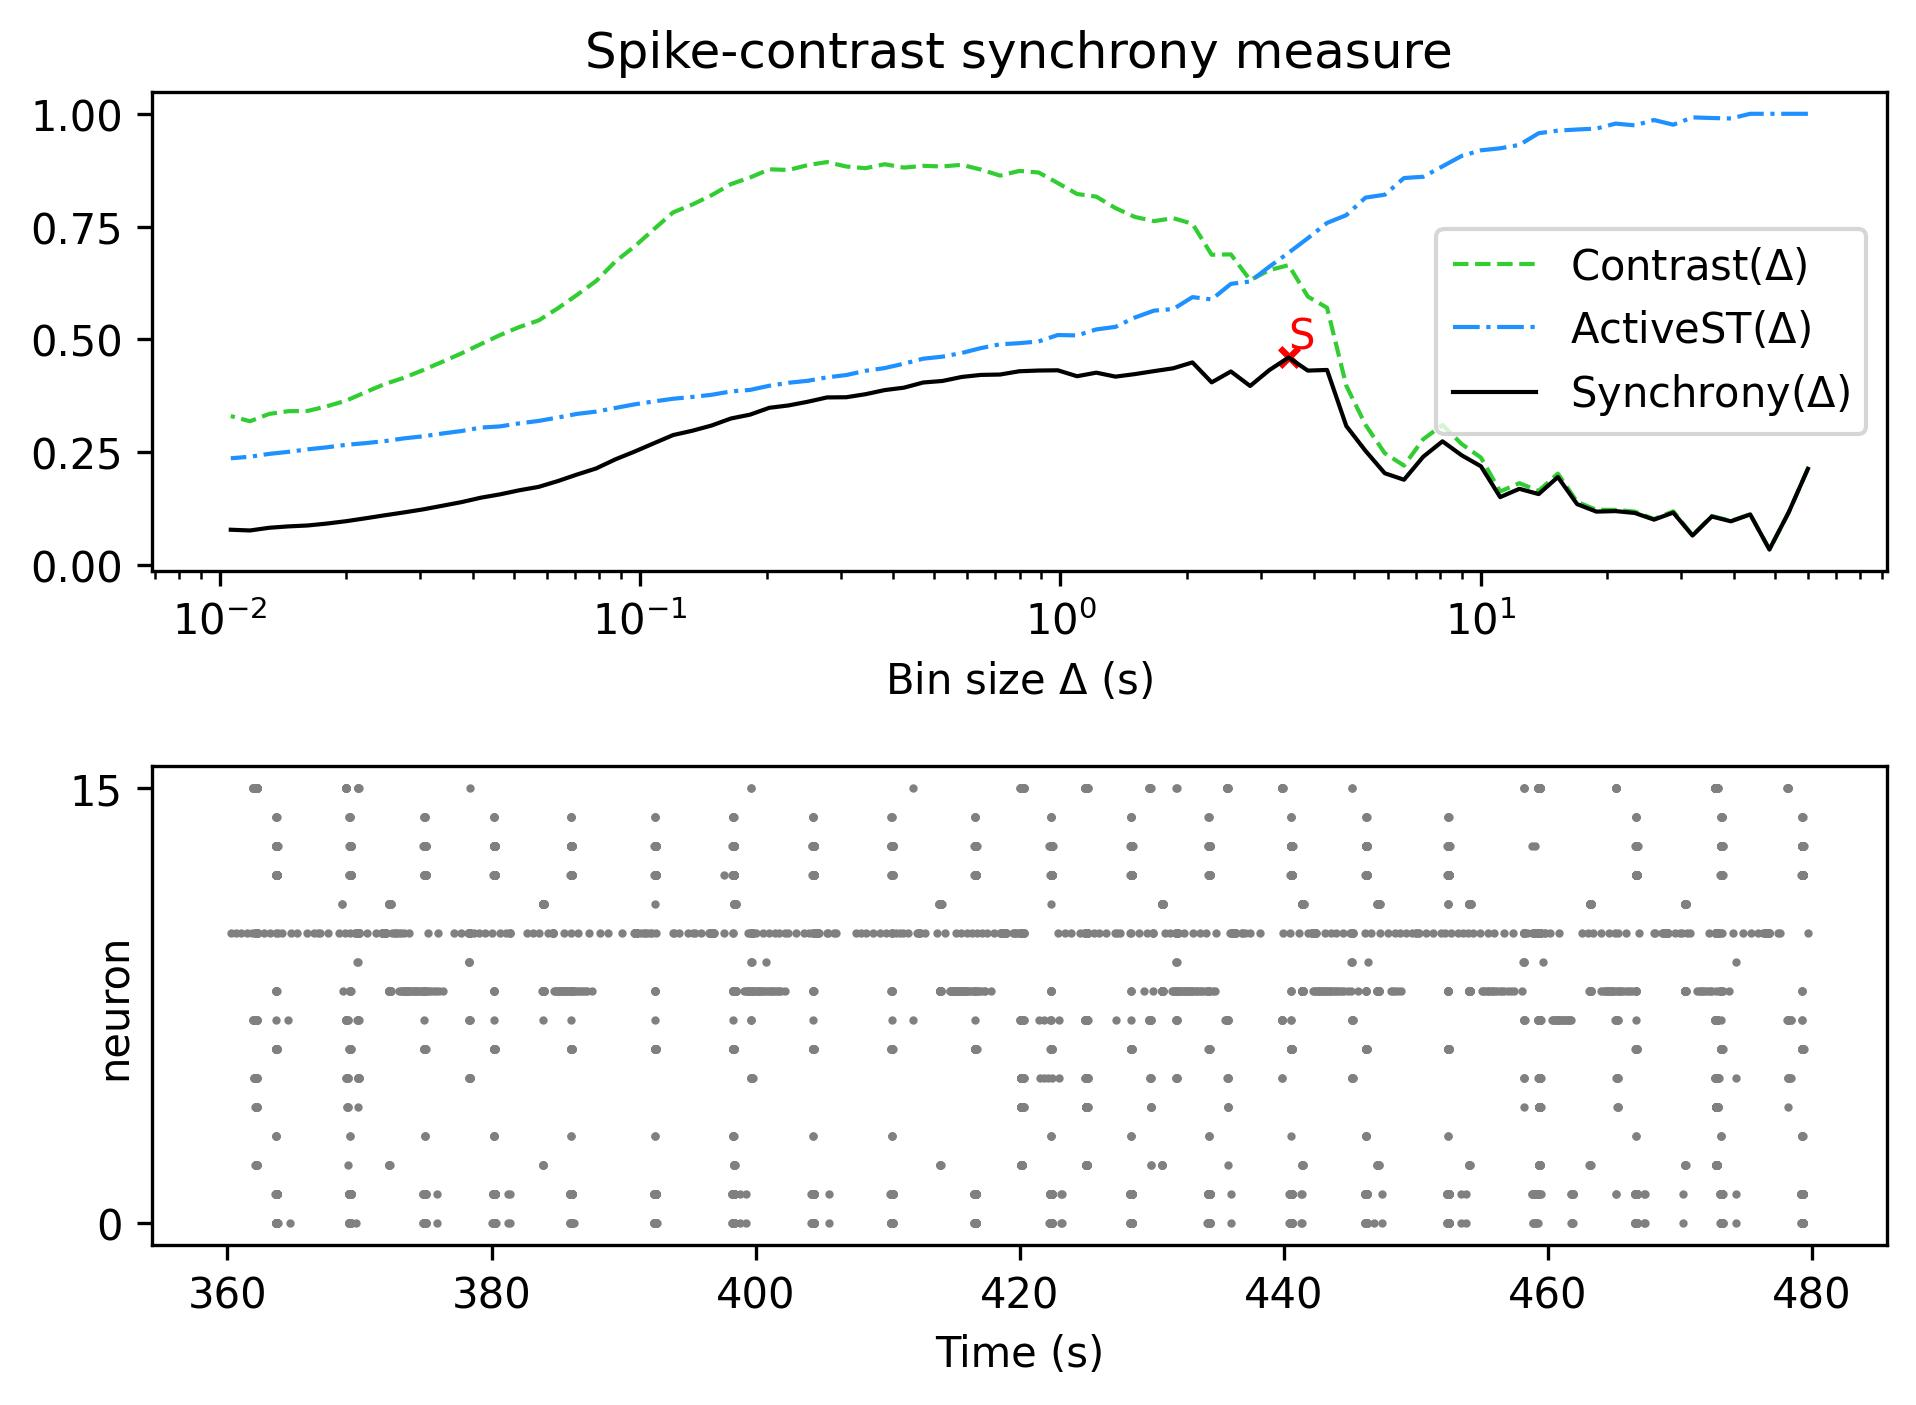

The file beside this chart, header and first rows:
, Spike-contrast (60.0 s), Spike-contrast (54.0 s), Spike-contrast (48.6 s), Spike-contrast (43.74 s), Spike-contrast (39.366 s), Spike-contrast (35.429 s), Spike-contrast (31.886 s), Spike-contrast (28.698 s), Spike-contrast (25.828 s), Spike-contrast (23.245 s), Spike-contrast (20.921 s), Spike-contrast (18.829 s), Spike-contrast (16.946 s), Spike-contrast (15.251 s), Spike-contrast (13.726 s), Spike-contrast (12.353 s), Spike-contrast (11.118 s), Spike-contrast (10.006 s), Spike-contrast (9.006 s), Spike-contrast (8.105 s), Spike-contrast (7.295 s), Spike-contrast (6.565 s), Spike-contrast (5.909 s)
0, 0.2131, 0.1164, 0.03425, 0.112, 0.09668, 0.1074, 0.06513, 0.116, 0.1004, 0.1151, 0.1193, 0.1182, 0.1348, 0.1948, 0.1571, 0.1687, 0.1503, 0.2187, 0.243, 0.274, 0.2398, 0.1889, 0.2032
